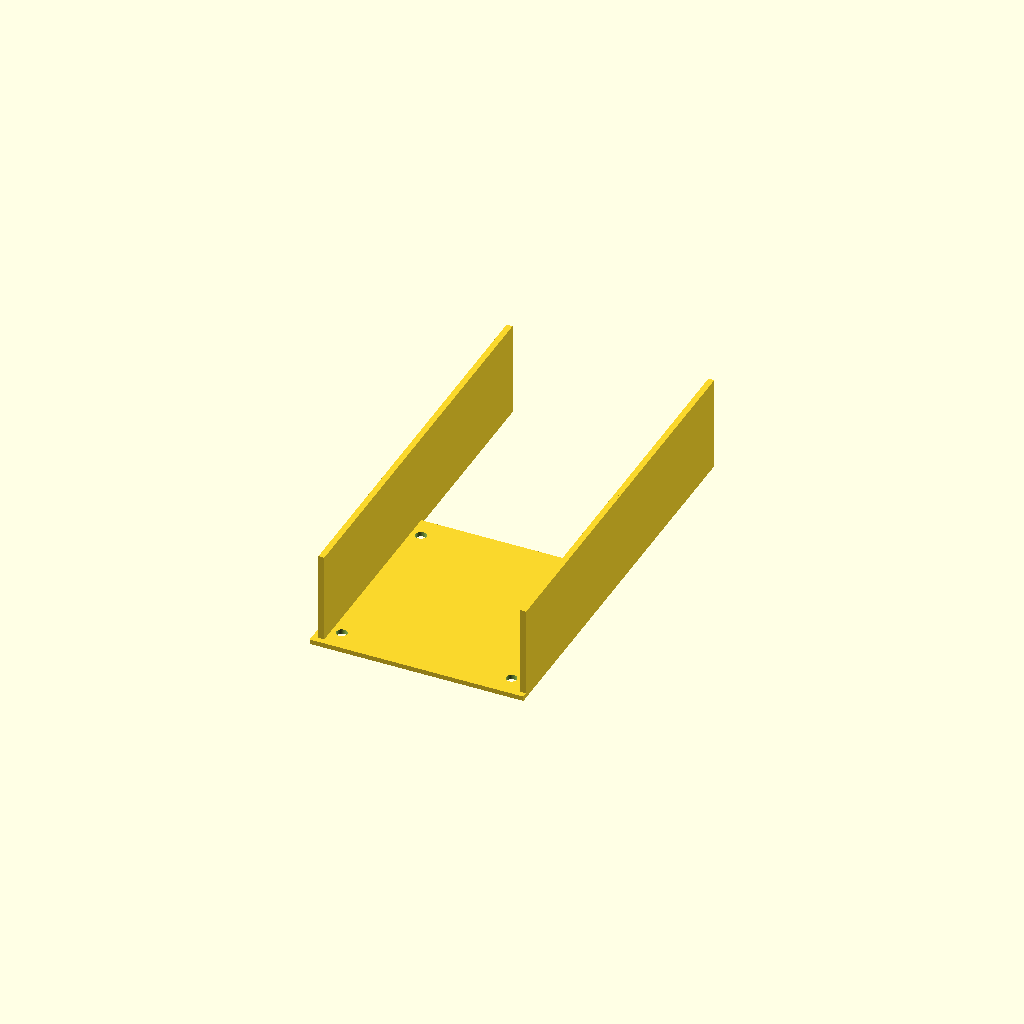
Cell 1: rendered with the file's own defaults.
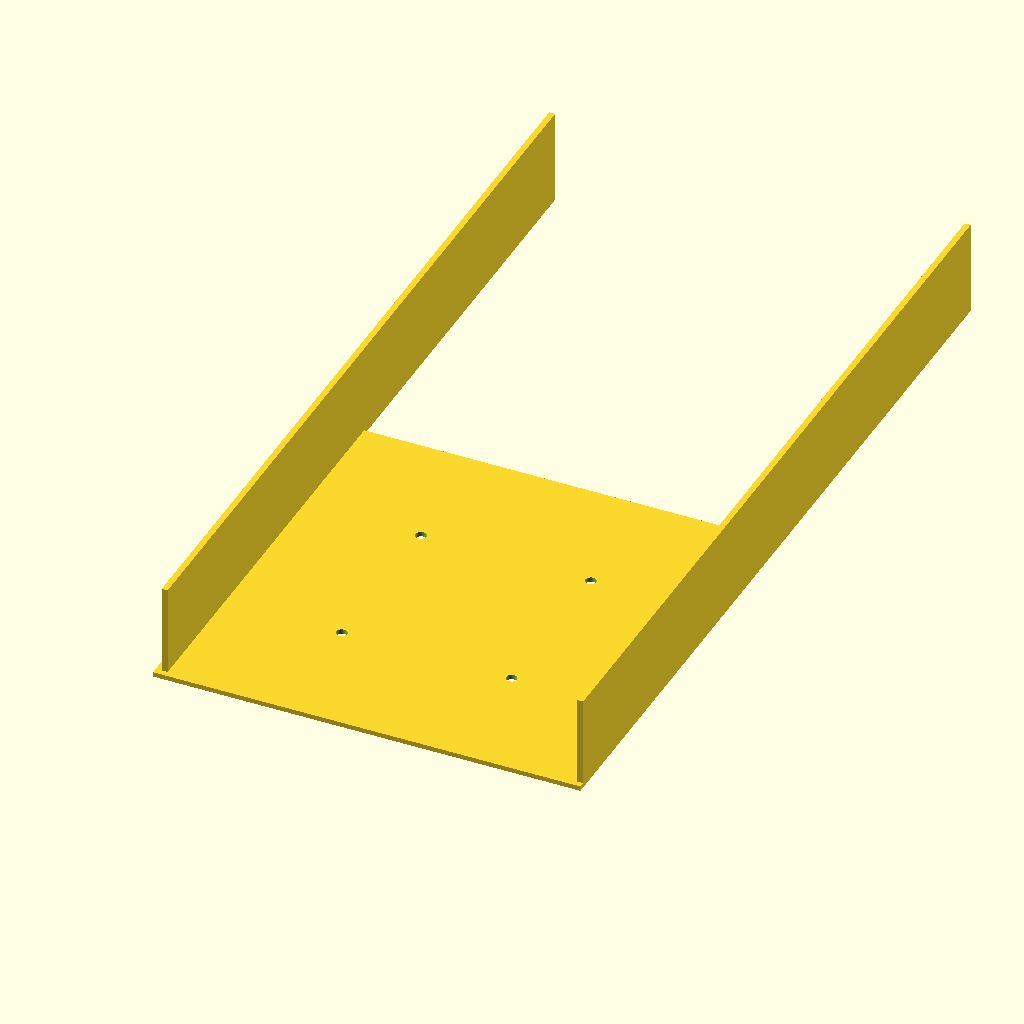
Cell 2 — outer_size set to 180, the other parameters unchanged.
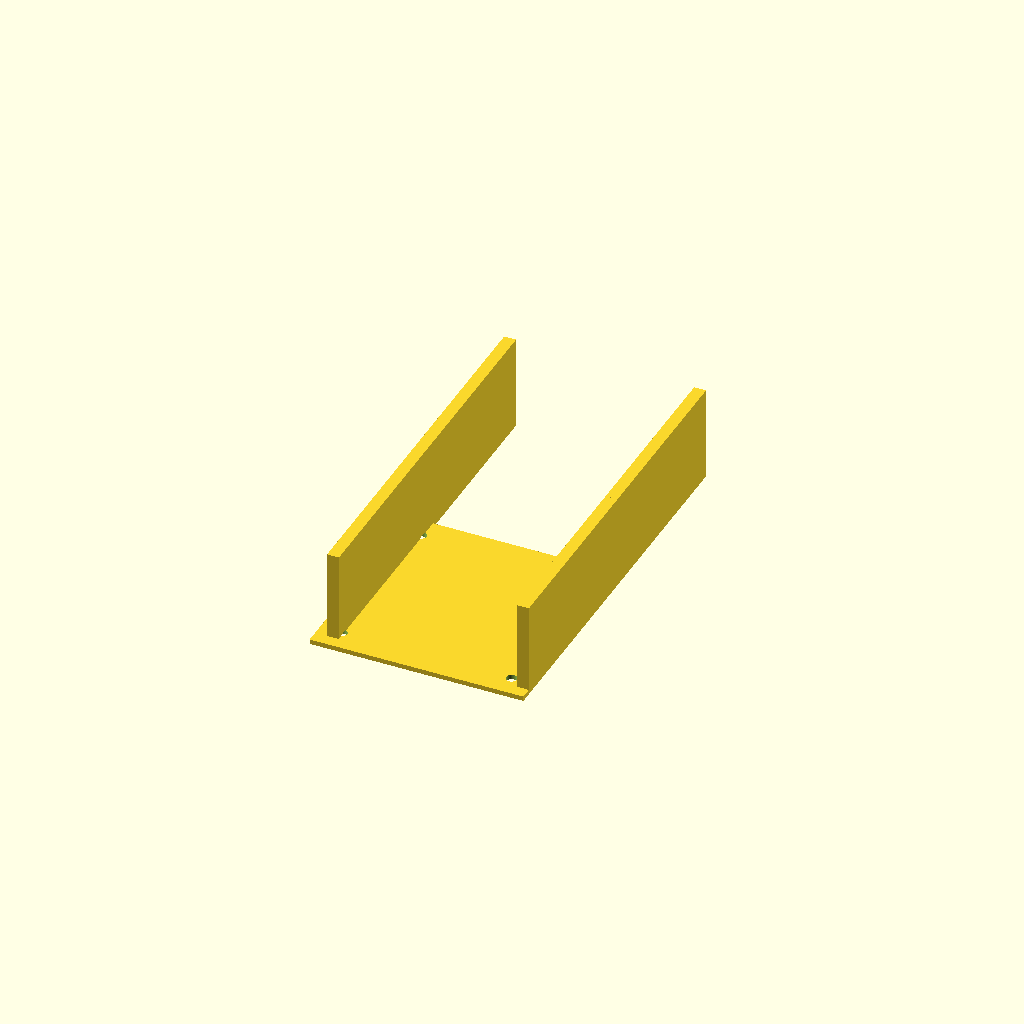
Cell 3: the same model with wall_t = 5.
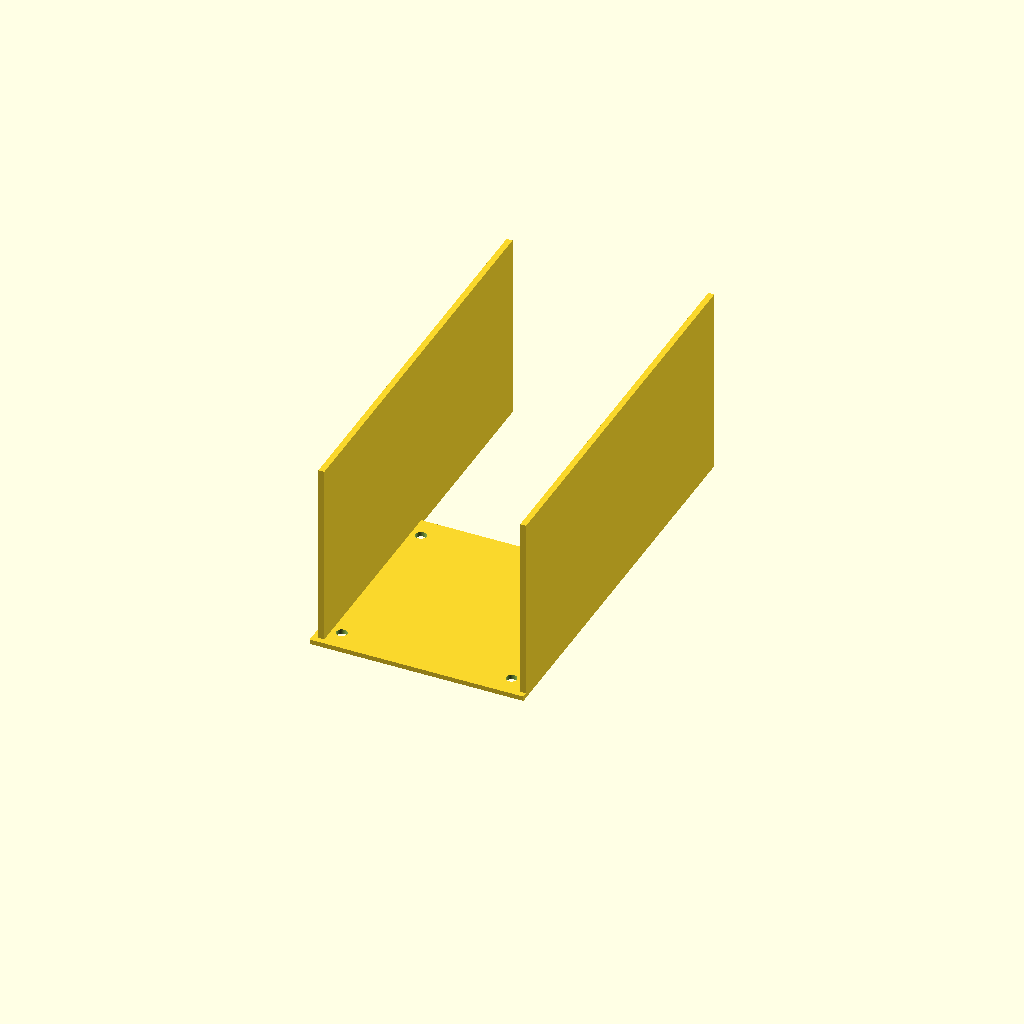
Cell 4: the same model with open_top_z = 80.
One fixed orthographic camera (rotation 55°, 0°, 25°; colour scheme Cornfield) for every cell.
OpenSCAD source file bench/results/gpu-v11-g12/code/scadcoder-v11/stirrer_fan_housing_s6_a2.scad:
// DIY magnetic stirrer housing for 80 mm PC case fan
// Print orientation: top plate on bed (z = 0), walls build upward (+Z)
// Note: this is the "upside-down" open box used in operation

// ---------- Dimensions (mm) ----------
outer_size     = 90;    // overall outer size in X and Y
top_plate_t    = 2;     // thickness of the closed top plate
wall_t         = 2.5;   // thickness of the four walls
open_top_z     = 40;    // height where the box is open (top of walls)

screw_hole_d   = 4.5;   // diameter of M4 screw holes
screw_hole_pat = 71.5;  // square pattern pitch for screw holes (X and Y)

notch_w        = 12;    // width of the power cable notch
notch_bottom_z = 32;    // notch reaches down to this height (from open edge)

eps            = 0.5;   // overshoot for clean boolean cuts

$fn = 64;

// ---------- Model ----------
difference() {
    union() {
        // Top plate (lies on the bed in print orientation)
        translate([-outer_size/2, -outer_size/2, 0])
            cube([outer_size, outer_size, top_plate_t]);

        // Four walls rising from the top plate to the open top
        for (dx = [-1, 1], dy = [-1, 1]) {
            translate([
                dx * (outer_size/2 - wall_t),
                dy * (outer_size/2 - wall_t),
                0
            ])
                cube([wall_t, outer_size - 2*wall_t, open_top_z]);
        }
    }

    // Screw holes through the top plate, centred on the plate
    for (x = [-screw_hole_pat/2, screw_hole_pat/2],
         y = [-screw_hole_pat/2, screw_hole_pat/2])
        translate([x, y, -eps])
            cylinder(d = screw_hole_d, h = top_plate_t + 2*eps);

    // Notch for the power cable in one wall
    // Placed along x, centred on Y, opening into the box from the top edge
    translate([-notch_w/2, 0, notch_bottom_z])
        cube([notch_w, outer_size - 2*wall_t, open_top_z - notch_bottom_z + eps]);
}
Customizer parameters (derived from the source; name, type, default, range or options):
outer_size: number, default 90
top_plate_t: number, default 2
wall_t: number, default 2.5
open_top_z: number, default 40
screw_hole_d: number, default 4.5
screw_hole_pat: number, default 71.5
notch_w: number, default 12
notch_bottom_z: number, default 32
eps: number, default 0.5
